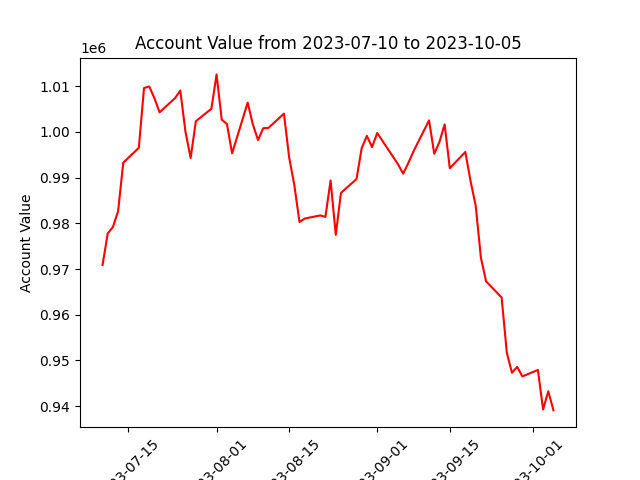

Data behind this chart, as committed beside it:
datadate, account_value
20230710, 970896
20230711, 977799
20230712, 979200
20230713, 982673
20230714, 993292
20230717, 996537
20230718, 1009600
20230719, 1009970
20230720, 1007435
20230721, 1004296
20230724, 1007424
20230725, 1009073
20230726, 1000059
20230727, 994301
20230728, 1002348
20230731, 1005081
20230801, 1012601
20230802, 1002673
20230803, 1001748
20230804, 995325
20230807, 1006427
20230808, 1001661
20230809, 998240
20230810, 1000821
20230811, 1000890
20230814, 1004008
20230815, 994472
20230816, 988420
20230817, 980299
20230818, 981059
20230821, 981740
20230822, 981428
20230823, 989395
20230824, 977486
20230825, 986676
20230828, 989696
20230829, 996468
20230830, 999145
20230831, 996692
20230901, 999775
20230905, 992960
20230906, 990874
20230907, 993216
20230908, 995770
20230911, 1002541
20230912, 995231
20230913, 997799
20230914, 1001661
20230915, 992071
20230918, 995623
20230919, 989285
20230920, 983860
20230921, 972503
20230922, 967320
20230925, 963788
20230926, 951702
20230927, 947307
20230928, 948607
20230929, 946514
20231002, 947931
... 3 more rows
